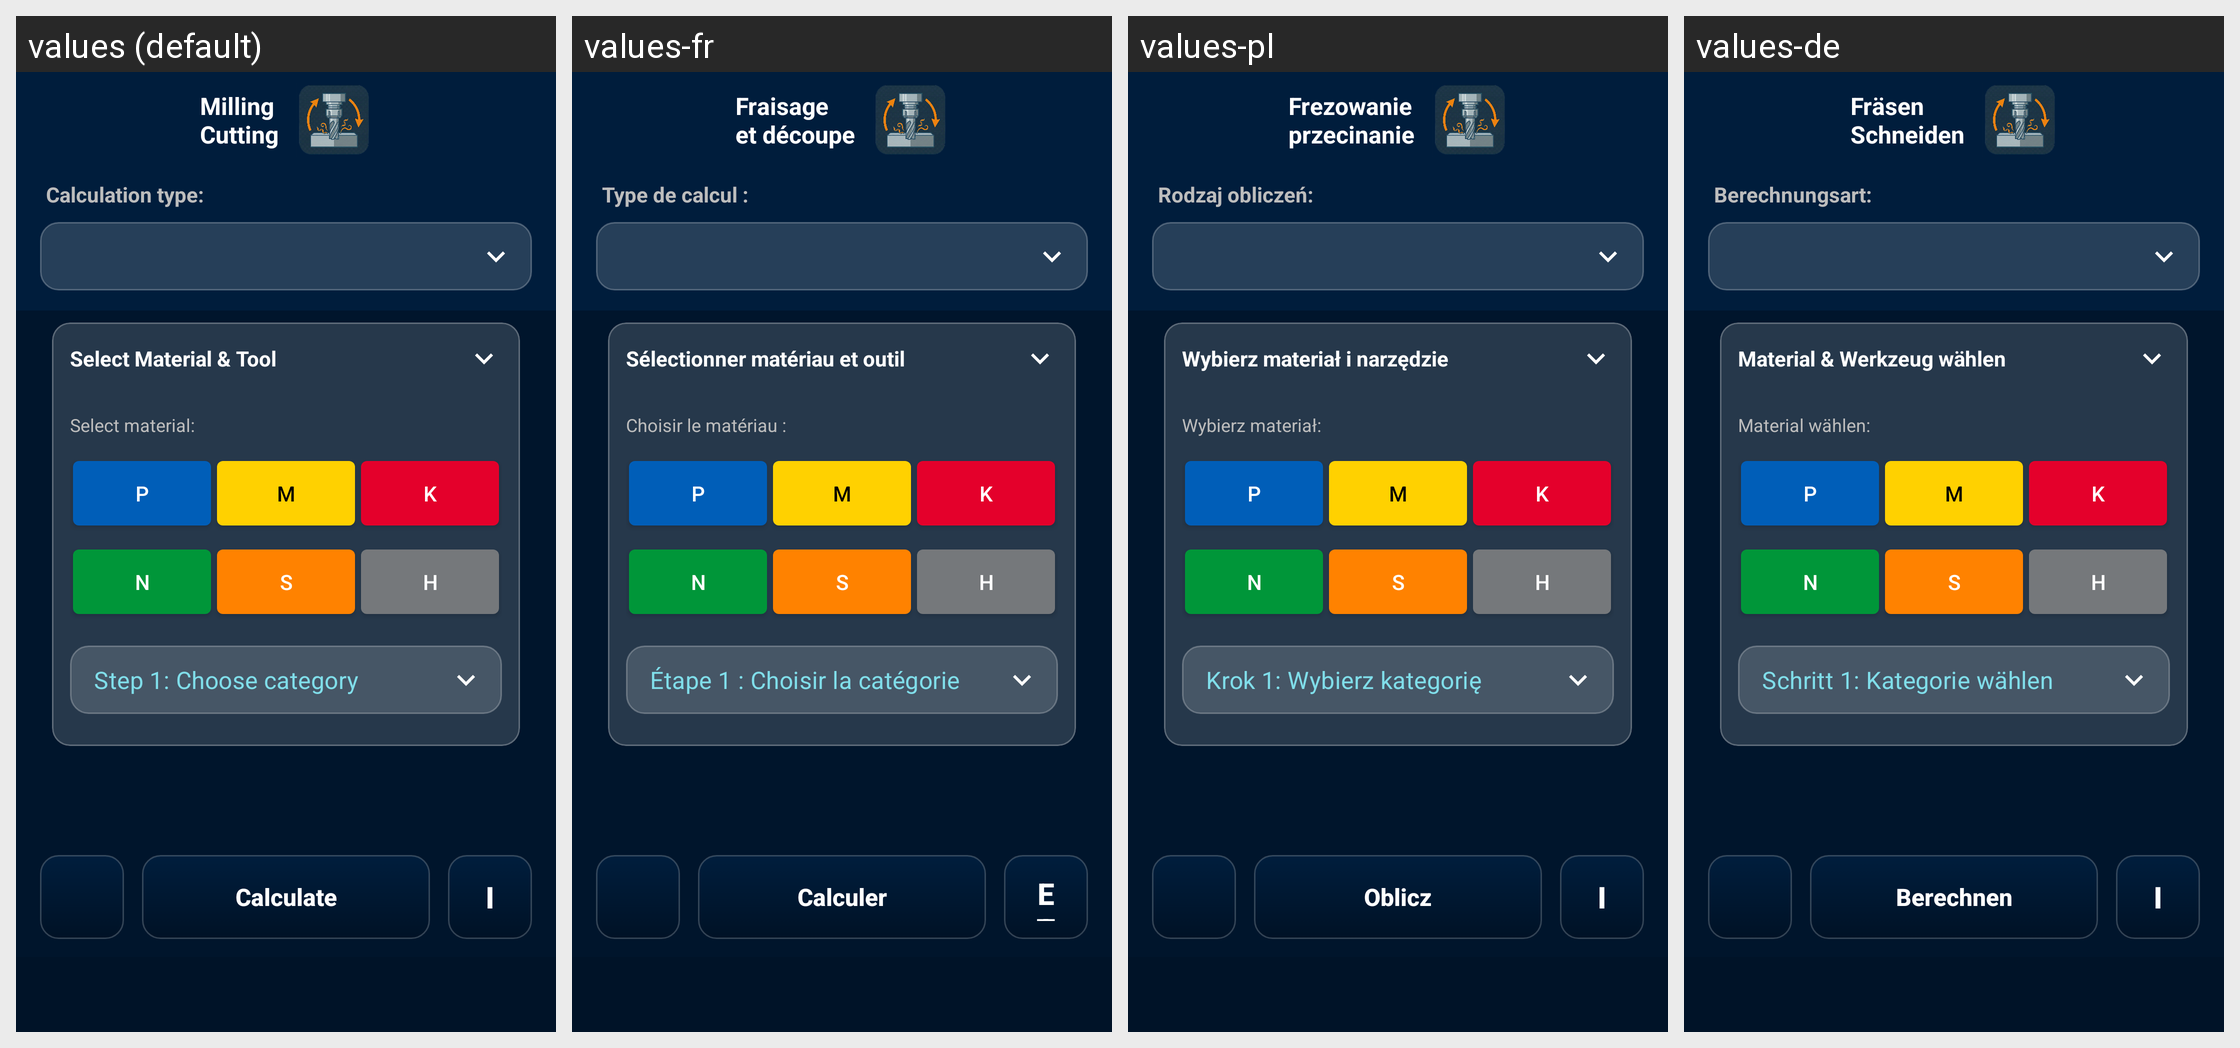

Locale-by-locale string values for the Android screen shown in this grid:
Android screen res/layout/activity_milling.xml rendered under 4 locales, left to right: values (default), values-fr, values-pl, values-de. Device: Nexus 5 (rendered at 1080×1920; each locale shown at half size, 540×960, under a caption strip naming it); theme Theme.CalkulatorCNC.
Other locales in the repository, not shown: values-en, values-es, values-it.
Strings drawn on this screen, with the default value and each locale's value (text and hints the layout hard-codes, and strings that could not be matched under every locale, appear in the picture but are not listed):

main_button1
  values: Milling
      Cutting
  values-fr: Fraisage
      et découpe
  values-pl: Frezowanie
      przecinanie
  values-de: Fräsen
      Schneiden

calculate_txt
  values: Calculation type:
  values-fr: Type de calcul :
  values-pl: Rodzaj obliczeń:
  values-de: Berechnungsart:

select_tool_hint
  values: Select Material & Tool
  values-fr: Sélectionner matériau et outil
  values-pl: Wybierz materiał i narzędzie
  values-de: Material & Werkzeug wählen

select_material_iso
  values: Select material:
  values-fr: Choisir le matériau :
  values-pl: Wybierz materiał:
  values-de: Material wählen:

P
  values: P
  values-fr: P
  values-pl: P
  values-de: P

M
  values: M
  values-fr: M
  values-pl: M
  values-de: M

K
  values: K
  values-fr: K
  values-pl: K
  values-de: K

N
  values: N
  values-fr: N
  values-pl: N
  values-de: N

S
  values: S
  values-fr: S
  values-pl: S
  values-de: S

H
  values: H
  values-fr: H
  values-pl: H
  values-de: H

step1_category
  values: Step 1: Choose category
  values-fr: Étape 1 : Choisir la catégorie
  values-pl: Krok 1: Wybierz kategorię
  values-de: Schritt 1: Kategorie wählen

calculate
  values: Calculate
  values-fr: Calculer
  values-pl: Oblicz
  values-de: Berechnen

i
  values: i
  values-fr: et
  values-pl: i
  values-de: i
